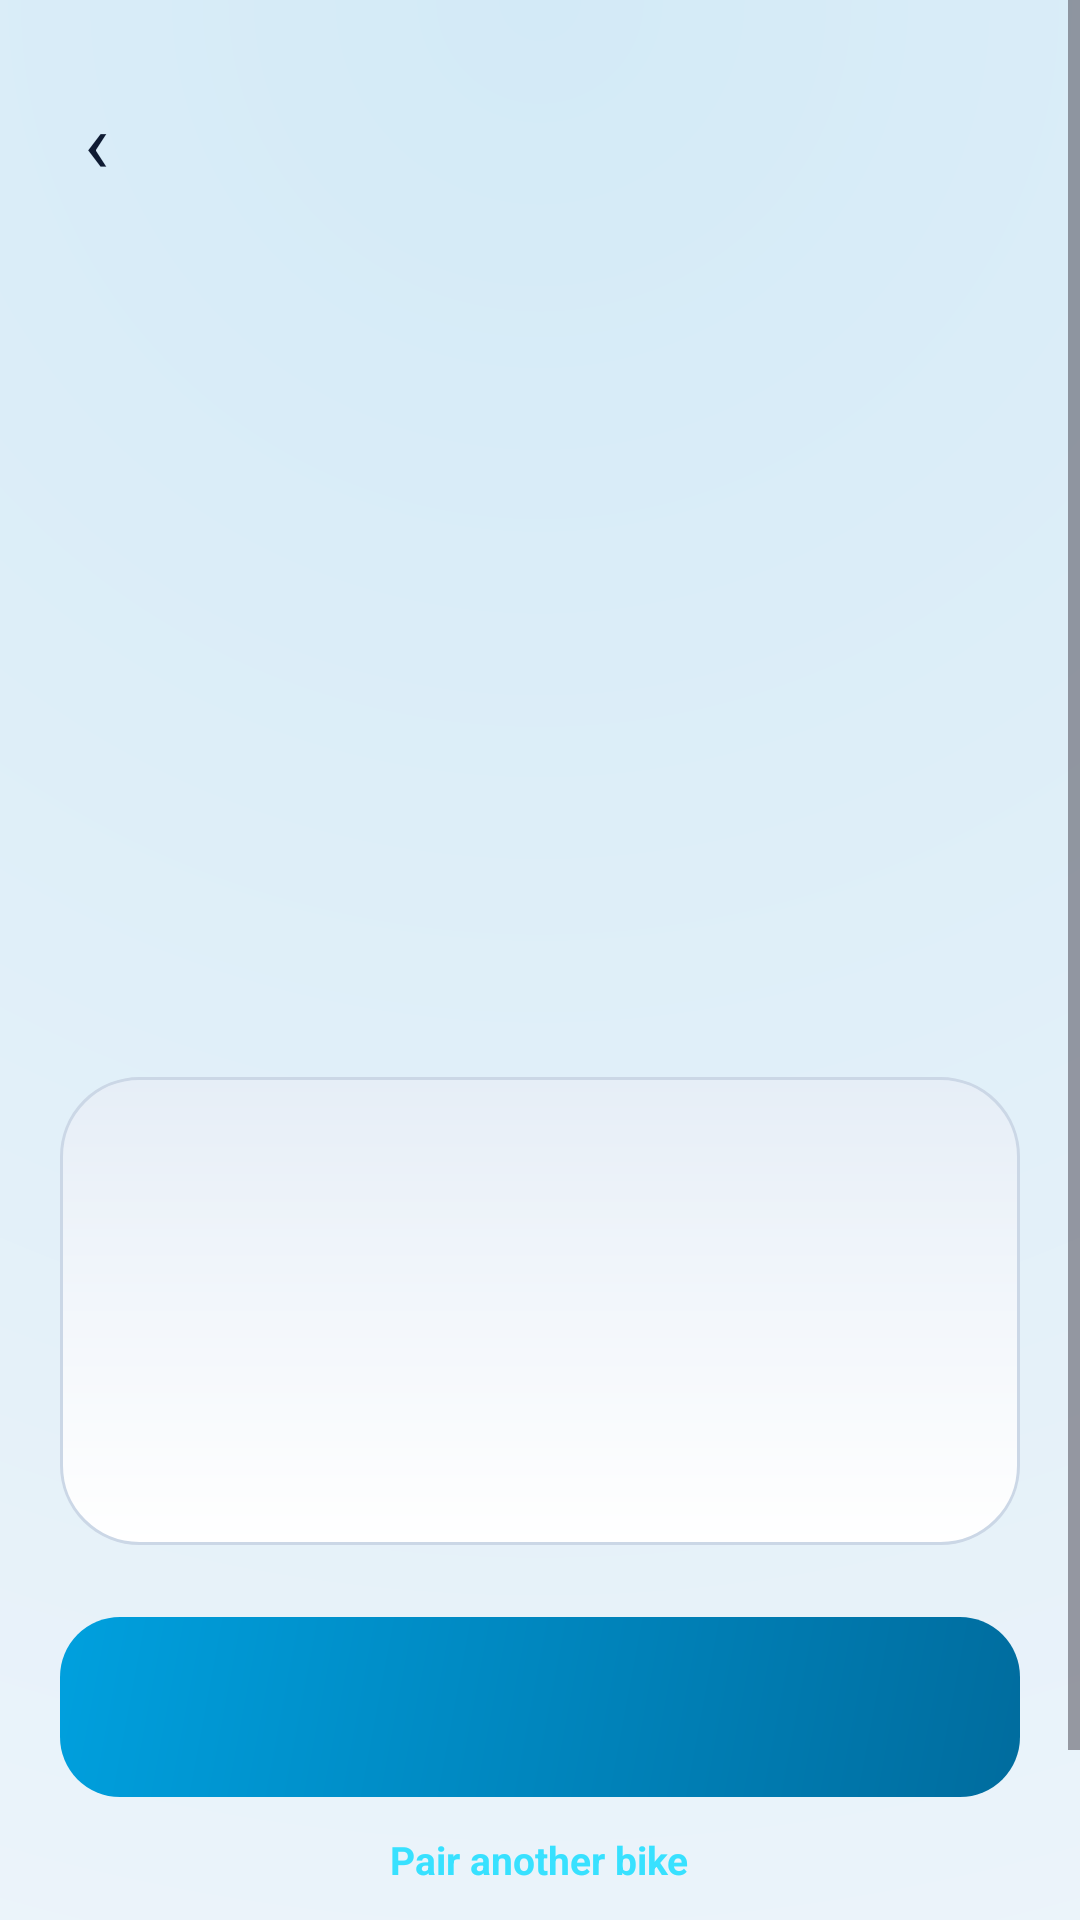

Reconstruct the res/layout file that produces this screen, plus the resources it refers to.
<!-- AndroidManifest.xml: application theme Theme.IVMoto -->
<!-- res/layout/activity_connect.xml -->
<?xml version="1.0" encoding="utf-8"?>
<ScrollView xmlns:android="http://schemas.android.com/apk/res/android"
    android:id="@+id/connect_root"
    android:layout_width="match_parent"
    android:layout_height="match_parent"
    android:background="@drawable/bg_home"
    android:fillViewport="true">

    <LinearLayout
        android:layout_width="match_parent"
        android:layout_height="wrap_content"
        android:orientation="vertical"
        android:padding="20dp">

        <TextView
            android:id="@+id/connect_back"
            android:layout_width="wrap_content"
            android:layout_height="wrap_content"
            android:padding="8dp"
            android:text="‹"
            android:textColor="@color/text_primary"
            android:textSize="28sp" />

        <FrameLayout
            android:layout_width="120dp"
            android:layout_height="120dp"
            android:layout_gravity="center_horizontal"
            android:layout_marginTop="24dp"
            android:background="@drawable/bg_status_circle">

            <ImageView
                android:layout_width="56dp"
                android:layout_height="56dp"
                android:layout_gravity="center"
                android:importantForAccessibility="no"
                android:src="@drawable/ic_cast"
                android:tint="@color/ivm_cyan" />

            <ProgressBar
                android:id="@+id/connect_spinner"
                style="?android:attr/progressBarStyle"
                android:layout_width="match_parent"
                android:layout_height="match_parent"
                android:indeterminateTint="@color/ivm_blue"
                android:visibility="gone" />
        </FrameLayout>

        <TextView
            android:id="@+id/connect_status"
            android:layout_width="match_parent"
            android:layout_height="wrap_content"
            android:layout_marginTop="22dp"
            android:gravity="center"
            android:textColor="@color/text_primary"
            android:textSize="26sp"
            android:textStyle="bold" />

        <TextView
            android:id="@+id/connect_detail"
            android:layout_width="match_parent"
            android:layout_height="wrap_content"
            android:layout_marginTop="6dp"
            android:gravity="center"
            android:textColor="@color/text_secondary"
            android:textSize="14sp" />

        <TextView
            android:id="@+id/connect_mode"
            android:layout_width="match_parent"
            android:layout_height="wrap_content"
            android:layout_marginTop="10dp"
            android:gravity="center"
            android:padding="8dp"
            android:textColor="@color/ivm_cyan"
            android:textSize="13sp"
            android:textStyle="bold" />

        <LinearLayout
            android:layout_width="match_parent"
            android:layout_height="wrap_content"
            android:layout_marginTop="16dp"
            android:background="@drawable/bg_card"
            android:orientation="vertical"
            android:padding="18dp">

            <TextView
                android:id="@+id/step_wifi"
                android:layout_width="match_parent"
                android:layout_height="wrap_content"
                android:drawablePadding="12dp"
                android:gravity="center_vertical"
                android:minHeight="40dp"
                android:textSize="15sp"
                android:textStyle="bold" />

            <TextView
                android:id="@+id/step_aa"
                android:layout_width="match_parent"
                android:layout_height="wrap_content"
                android:drawablePadding="12dp"
                android:gravity="center_vertical"
                android:minHeight="40dp"
                android:textSize="15sp"
                android:textStyle="bold" />

            <TextView
                android:id="@+id/step_bike"
                android:layout_width="match_parent"
                android:layout_height="wrap_content"
                android:drawablePadding="12dp"
                android:gravity="center_vertical"
                android:minHeight="40dp"
                android:textSize="15sp"
                android:textStyle="bold" />
        </LinearLayout>

        <View
            android:layout_width="match_parent"
            android:layout_height="0dp"
            android:layout_weight="1" />

        <com.google.android.material.button.MaterialButton
            android:id="@+id/connect_primary"
            style="@style/Widget.IVMoto.Button.Primary"
            android:layout_width="match_parent"
            android:layout_height="wrap_content"
            android:layout_marginTop="24dp" />

        <TextView
            android:id="@+id/connect_stop"
            android:layout_width="match_parent"
            android:layout_height="wrap_content"
            android:gravity="center"
            android:padding="12dp"
            android:text="@string/conn_btn_stop"
            android:textColor="@color/status_error"
            android:textSize="14sp"
            android:textStyle="bold"
            android:visibility="gone" />

        <LinearLayout
            android:layout_width="match_parent"
            android:layout_height="wrap_content"
            android:gravity="center_horizontal"
            android:orientation="vertical">

            <TextView
                android:id="@+id/connect_scan"
                android:layout_width="wrap_content"
                android:layout_height="wrap_content"
                android:padding="12dp"
                android:singleLine="true"
                android:text="@string/conn_scan_other"
                android:textColor="@color/ivm_cyan"
                android:textSize="13sp"
                android:textStyle="bold" />

            <LinearLayout
                android:layout_width="wrap_content"
                android:layout_height="wrap_content"
                android:gravity="center_vertical"
                android:orientation="horizontal">

                <TextView
                    android:id="@+id/connect_guide"
                    android:layout_width="wrap_content"
                    android:layout_height="wrap_content"
                    android:padding="12dp"
                    android:singleLine="true"
                    android:text="@string/guide_link"
                    android:textColor="@color/text_secondary"
                    android:textSize="13sp" />

            </LinearLayout>
        </LinearLayout>
    </LinearLayout>
</ScrollView>
<!-- resources referenced by this layout -->
<resources>
  <color name="ivm_blue">#00A0DE</color>
  <color name="ivm_cyan">#38E1FF</color>
  <color name="status_error">#FF5A52</color>
  <color name="text_primary">#0F1B33</color>
  <color name="text_secondary">#5B6F8F</color>
  <!-- drawable bg_card (drawable) -->
  <?xml version="1.0" encoding="utf-8"?>
  <shape xmlns:android="http://schemas.android.com/apk/res/android" android:shape="rectangle">
      <gradient android:angle="300" android:startColor="@color/surface_high" android:endColor="@color/surface" />
      <corners android:radius="26dp" />
      <stroke android:width="1dp" android:color="@color/outline" />
  </shape>
  <!-- drawable bg_home (drawable) -->
  <?xml version="1.0" encoding="utf-8"?>
  <shape xmlns:android="http://schemas.android.com/apk/res/android" android:shape="rectangle">
      <gradient android:type="radial" android:gradientRadius="900dp" android:centerX="0.5" android:centerY="0.0"
          android:startColor="@color/bg_glow" android:endColor="@color/bg" />
  </shape>
  <string name="conn_btn_stop">Disconnect</string>
  <string name="conn_scan_other">Pair another bike</string>
  <string name="guide_link">Android Auto guide</string>
  <style name="Widget.IVMoto.Button.Primary" parent="Widget.Material3.Button">
          <item name="android:layout_height">wrap_content</item>
          <item name="android:minHeight">60dp</item>
          <item name="android:textSize">17sp</item>
          <item name="android:textStyle">bold</item>
          <item name="android:textColor">@color/white</item>
          <item name="android:background">@drawable/bg_btn_primary</item>
          <item name="backgroundTint">@null</item>
          <item name="android:maxLines">1</item>
          <item name="android:ellipsize">end</item>
      </style>
  <style name="Theme.IVMoto" parent="Base.Theme.IVMoto" />
  <color name="surface_high">#E6EEF7</color>
  <color name="surface">#FFFFFF</color>
  <color name="outline">#CBD7E6</color>
  <color name="bg_glow">#D3EAF7</color>
  <color name="bg">#F4F7FB</color>
  <color name="white">#FFFFFFFF</color>
  <!-- drawable bg_btn_primary (drawable) -->
  <?xml version="1.0" encoding="utf-8"?>
  <shape xmlns:android="http://schemas.android.com/apk/res/android" android:shape="rectangle">
      <gradient android:angle="315" android:startColor="@color/ivm_blue" android:endColor="@color/ivm_blue_dark" />
      <corners android:radius="20dp" />
  </shape>
  <style name="Base.Theme.IVMoto" parent="Theme.Material3.DayNight.NoActionBar">
          <item name="colorPrimary">@color/brand_orange</item>
          <item name="colorOnPrimary">@color/on_brand</item>
          <item name="colorPrimaryContainer">@color/brand_orange_dark</item>
          <item name="colorOnPrimaryContainer">@color/on_brand</item>
  
          <item name="android:colorBackground">@color/bg</item>
          <item name="colorSurface">@color/surface</item>
          <item name="colorSurfaceVariant">@color/surface_high</item>
          <item name="colorOnSurface">@color/text_primary</item>
          <item name="colorOnSurfaceVariant">@color/text_secondary</item>
          <item name="colorOutline">@color/outline</item>
  
          <item name="android:statusBarColor">@color/bg</item>
          <item name="android:navigationBarColor">@color/bg</item>
          <item name="android:windowLightStatusBar">@bool/light_bars</item>
          <item name="android:windowLightNavigationBar">@bool/light_bars</item>
      </style>
  <color name="ivm_blue_dark">#006C9E</color>
  <color name="brand_orange">#00A0DE</color>
  <color name="on_brand">#FFFFFF</color>
  <color name="brand_orange_dark">#006C9E</color>
</resources>
